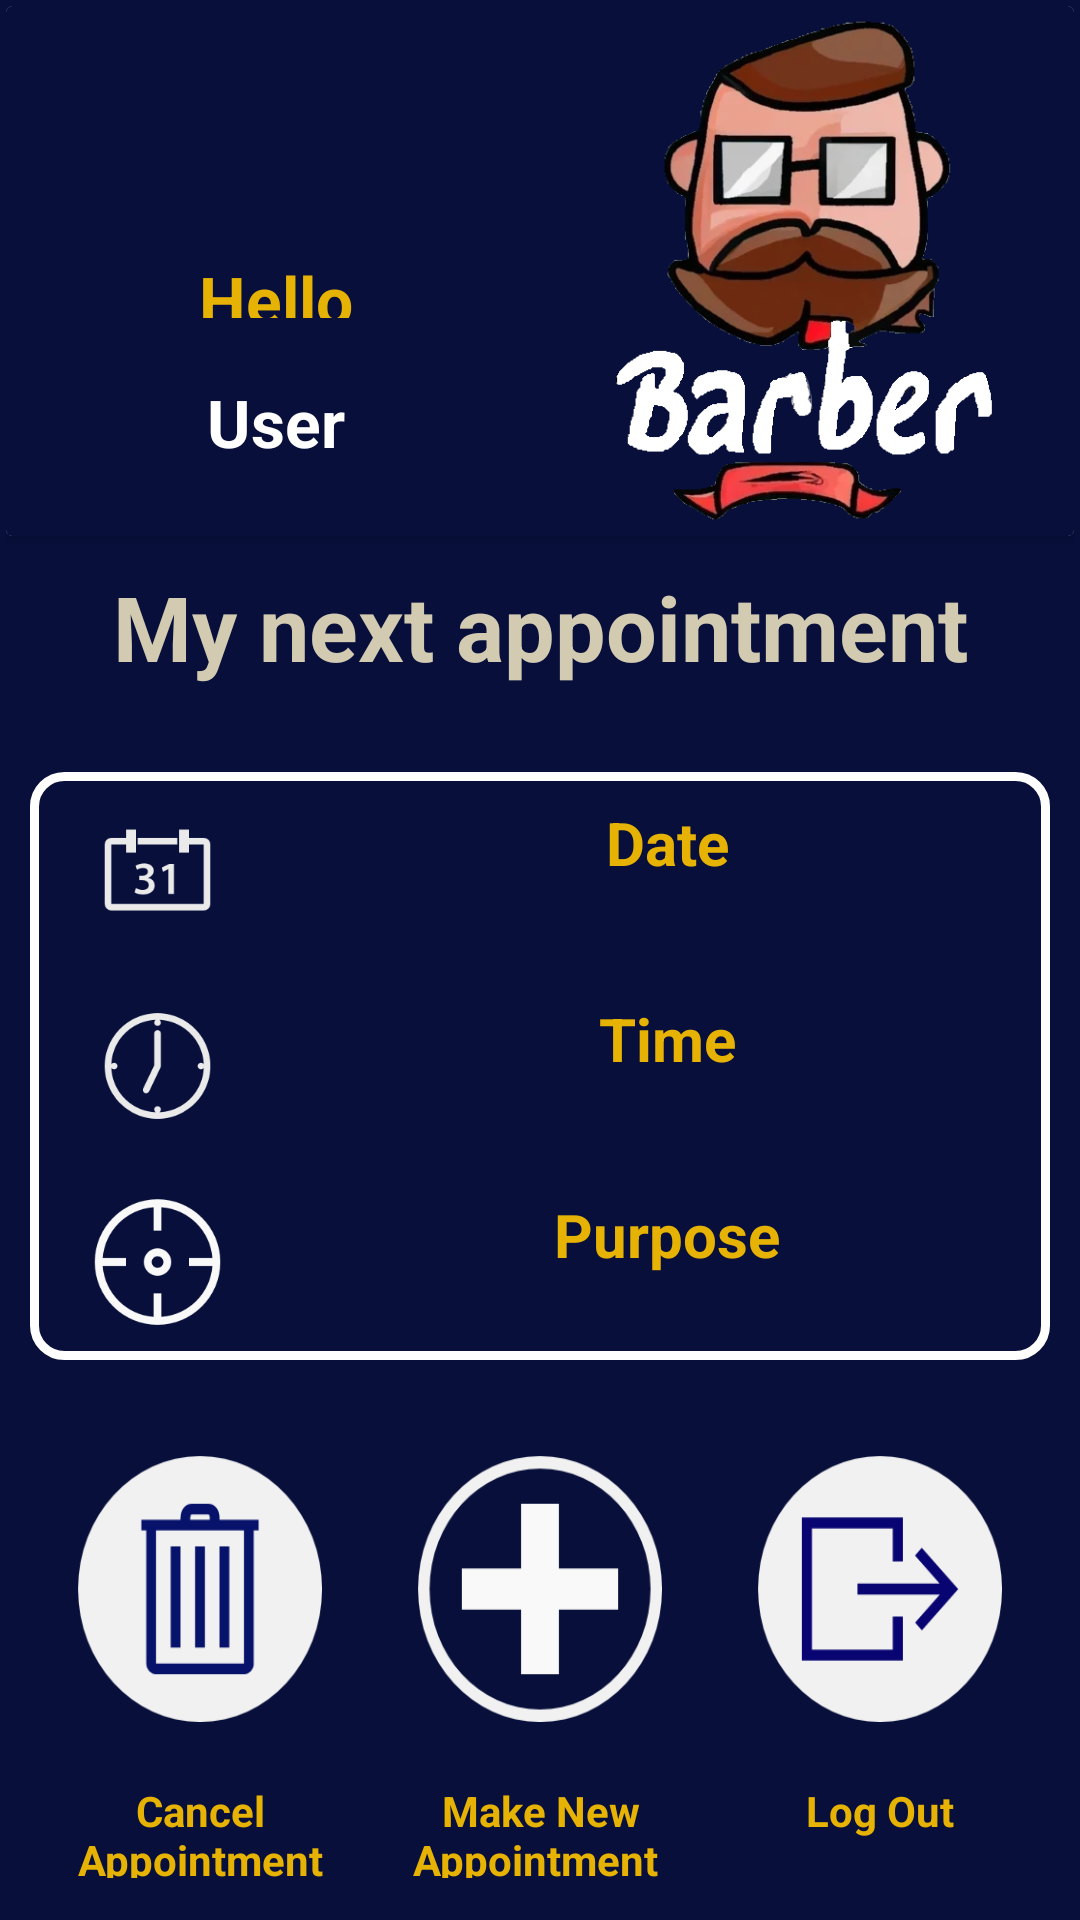

Layout XML and referenced resources for this Android screen:
<!-- AndroidManifest.xml: application theme Theme.Scudle_Sapar -->
<!-- res/layout/fragment_hello.xml -->
<?xml version="1.0" encoding="utf-8"?>
<LinearLayout xmlns:android="http://schemas.android.com/apk/res/android"
    xmlns:app="http://schemas.android.com/apk/res-auto"
    xmlns:tools="http://schemas.android.com/tools"
    android:layout_width="match_parent"
    android:layout_height="match_parent"
    android:orientation="vertical"
    android:background="@drawable/dialog_dark_blue"
    tools:context=".activitys.HelloFragment">

    <androidx.cardview.widget.CardView
        android:layout_width="match_parent"
        android:layout_height="match_parent"

        android:layout_weight="1.3">

        <LinearLayout
            android:layout_width="match_parent"
            android:layout_height="match_parent"
            android:layout_weight="1"
            android:background="@drawable/dialog_dark_blue"
            android:orientation="horizontal">

            <LinearLayout
                android:layout_width="match_parent"
                android:layout_height="match_parent"
                android:layout_margin="10dp"
                android:layout_weight="2"
                android:orientation="vertical">

                <ImageView
                    android:id="@+id/imageView3"
                    android:layout_width="match_parent"
                    android:layout_height="match_parent"
                    android:layout_weight="1"
                    android:src="@drawable/ic_account_circle_white_24dp" />

                <TextView
                    android:id="@+id/textView"
                    android:layout_width="match_parent"
                    android:layout_height="match_parent"
                    android:layout_marginHorizontal="10dp"
                    android:layout_marginBottom="10dp"
                    android:layout_marginTop="20dp"
                    android:layout_weight="1"
                    android:text="Hello"
                    android:textStyle="bold"
                    android:textAlignment="center"
                    android:textColor="#E6B204"
                    android:textSize="22sp"
                    tools:ignore="NestedWeights" />

                <TextView
                    android:id="@+id/Name_helloPage"
                    android:layout_width="match_parent"
                    android:layout_height="match_parent"
                    android:layout_margin="10dp"
                    android:layout_weight="1"
                    android:text="User"
                    android:textStyle="bold"
                    android:textAlignment="center"
                    android:textColor="@color/white"
                    android:textSize="22sp" />
            </LinearLayout>

            <ImageView
                android:id="@+id/imageView10"
                android:layout_width="wrap_content"
                android:layout_height="wrap_content"
                android:layout_weight="2"
                android:src="@drawable/myapplogo" />

        </LinearLayout>
    </androidx.cardview.widget.CardView>

    <LinearLayout
        android:layout_width="match_parent"
        android:layout_height="match_parent"
        android:layout_weight="1"
        android:orientation="vertical">

        <TextView
            android:id="@+id/textView7"
            android:layout_width="match_parent"
            android:layout_height="match_parent"
            android:layout_margin="10dp"
            android:layout_weight="3"
            android:text="My next appointment"
            android:textAlignment="center"
            android:textColor="#D3CBB1"
            android:textSize="30sp"
            android:textStyle="bold" />

        <LinearLayout
            android:layout_width="match_parent"
            android:layout_height="match_parent"
            android:layout_margin="8dp"
            android:layout_weight="1"

            android:background="@drawable/white_frame"

            android:orientation="vertical">

            <LinearLayout
                android:layout_width="match_parent"
                android:layout_height="match_parent"
                android:layout_weight="1"
                android:orientation="horizontal">

                <ImageView
                    android:id="@+id/imageView6"
                    android:layout_width="match_parent"
                    android:layout_height="match_parent"
                    android:layout_weight="3"
                    android:src="@drawable/calendar" />

                <TextView
                    android:id="@+id/date_textView_helloP"
                    android:layout_width="match_parent"
                    android:layout_height="match_parent"
                    android:layout_gravity="center"
                    android:layout_margin="10dp"
                    android:layout_weight="1"
                    android:text="Date"
                    android:textAlignment="center"
                    android:textColor="#E6B204"
                    android:textSize="20sp"
                    android:textStyle="bold" />
            </LinearLayout>

            <LinearLayout
                android:layout_width="match_parent"
                android:layout_height="match_parent"
                android:layout_weight="1"
                android:orientation="horizontal">

                <ImageView
                    android:id="@+id/imageView7"
                    android:layout_width="match_parent"
                    android:layout_height="match_parent"
                    android:layout_weight="3"
                    android:src="@drawable/time" />

                <TextView
                    android:id="@+id/timetextView_hellpP"
                    android:layout_width="match_parent"
                    android:layout_height="match_parent"
                    android:layout_gravity="center"
                    android:layout_margin="10dp"
                    android:layout_weight="1"
                    android:text="Time"
                    android:textAlignment="center"
                    android:textColor="#E6B204"
                    android:textSize="20sp"
                    android:textStyle="bold" />
            </LinearLayout>

            <LinearLayout
                android:layout_width="match_parent"
                android:layout_height="match_parent"
                android:layout_weight="1"
                android:orientation="horizontal">

                <ImageView
                    android:id="@+id/imageView8"
                    android:layout_width="match_parent"
                    android:layout_height="match_parent"
                    android:layout_weight="3"
                    android:src="@drawable/mytarget" />

                <TextView
                    android:id="@+id/purpos_textView_helloP"
                    android:layout_width="match_parent"
                    android:layout_height="match_parent"
                    android:layout_gravity="center"
                    android:layout_margin="10dp"
                    android:layout_weight="1"
                    android:text="Purpose"
                    android:textAlignment="center"
                    android:textColor="#E6B204"
                    android:textSize="20sp"
                    android:textStyle="bold" />
            </LinearLayout>

        </LinearLayout>

    </LinearLayout>

    <LinearLayout
        android:layout_width="match_parent"
        android:layout_height="match_parent"
        android:layout_margin="8dp"
        android:layout_weight="1.3"
        android:orientation="horizontal">


        <LinearLayout
            android:layout_width="match_parent"
            android:layout_height="match_parent"
            android:layout_weight="1"
            android:orientation="vertical">

            <Button
                android:id="@+id/cancellAppBut_HelloPage"
                android:layout_width="match_parent"
                android:layout_height="match_parent"
                android:layout_margin="16dp"
                android:layout_weight="1"
                android:background="@drawable/trash_canwb"
                android:textAlignment="center"
                android:textSize="10sp"
                android:textStyle="bold" />

            <TextView
                android:id="@+id/textView3"
                android:layout_width="match_parent"
                android:layout_height="match_parent"
                android:layout_weight="3"
                android:textAlignment="center"
                android:textColor="#E6B204"
                android:layout_margin="4dp"
                android:textStyle="bold"
                android:text="Cancel Appointment" />
        </LinearLayout>

        <LinearLayout
            android:layout_width="match_parent"
            android:layout_height="match_parent"
            android:layout_weight="1"
            android:orientation="vertical">

            <Button
                android:id="@+id/makeApBut_HelloPage"
                android:layout_width="match_parent"
                android:layout_height="match_parent"
                android:layout_margin="16dp"
                android:layout_weight="1"
                android:background="@drawable/aadnew"
                android:textAlignment="center"
                android:textSize="10sp"
                android:textStyle="bold" />

            <TextView
                android:id="@+id/textView4"
                android:layout_width="match_parent"
                android:layout_height="match_parent"
                android:layout_weight="3"
                android:layout_margin="4dp"
                android:textAlignment="center"
                android:textColor="#E6B204"
                android:textStyle="bold"
                android:text="Make New Appointment " />
        </LinearLayout>

        <LinearLayout
            android:layout_width="match_parent"
            android:layout_height="match_parent"
            android:layout_weight="1"
            android:orientation="vertical">

            <Button
                android:id="@+id/logOutBut_HelloPage"
                android:layout_width="match_parent"
                android:layout_height="match_parent"
                android:layout_margin="16dp"
                android:layout_weight="1"
                android:background="@drawable/logoutdoor"
                android:textSize="10sp" />

            <TextView
                android:id="@+id/textView5"
                android:layout_width="match_parent"
                android:layout_height="match_parent"
                android:layout_weight="3"
                android:layout_margin="4dp"
                android:textAlignment="center"
                android:textColor="#E6B204"
                android:textStyle="bold"
                android:text="Log Out" />
        </LinearLayout>


    </LinearLayout>

</LinearLayout>
<!-- resources referenced by this layout -->
<resources>
  <!-- drawable aadnew: png bitmap (drawable, 9013 bytes) -->
  <!-- drawable calendar: png bitmap (drawable, 2578 bytes) -->
  <!-- drawable dialog_dark_blue (drawable) -->
  <?xml version="1.0" encoding="utf-8"?>
  <shape xmlns:android="http://schemas.android.com/apk/res/android">
  
      <solid android:color="#070F3A" />
  
      <padding
          android:bottom="2dp"
          android:left="2dp"
          android:top="2dp"
          android:right="2dp" />
  
  
  
  </shape>
  <!-- drawable logoutdoor: png bitmap (drawable, 6933 bytes) -->
  <!-- drawable myapplogo: png bitmap (drawable, 131819 bytes) -->
  <!-- drawable mytarget: png bitmap (drawable, 7164 bytes) -->
  <!-- drawable time: png bitmap (drawable, 6140 bytes) -->
  <!-- drawable trash_canwb: png bitmap (drawable, 6531 bytes) -->
  <!-- drawable white_frame (drawable-v24) -->
  <?xml version="1.0" encoding="utf-8"?>
  <shape xmlns:android="http://schemas.android.com/apk/res/android">
      <stroke android:width="3dp" android:color="#FFFFFF"/>
      <corners android:radius="10dp"></corners>
  
  
  </shape>
  <style name="Theme.Scudle_Sapar" parent="Theme.AppCompat.Light.NoActionBar">
          
          <item name="colorPrimary">@color/purple_500</item>
          <item name="colorPrimaryVariant">@color/purple_700</item>
          <item name="colorOnPrimary">@color/white</item>
          
          <item name="colorSecondary">@color/teal_200</item>
          <item name="colorSecondaryVariant">@color/teal_700</item>
          <item name="colorOnSecondary">@color/black</item>
          
          <item name="android:statusBarColor">?attr/colorPrimaryVariant</item>
          
      </style>
  <!-- not gathered from this repository: default colours our renderer supplied (Android Studio template values) -->
  <color name="purple_500">#FF6200EE</color>
  <color name="purple_700">#FF3700B3</color>
  <color name="teal_200">#FF03DAC5</color>
  <color name="teal_700">#FF018786</color>
  <color name="black">#FF000000</color>
  <color name="white">#FFFFFFFF</color>
</resources>
